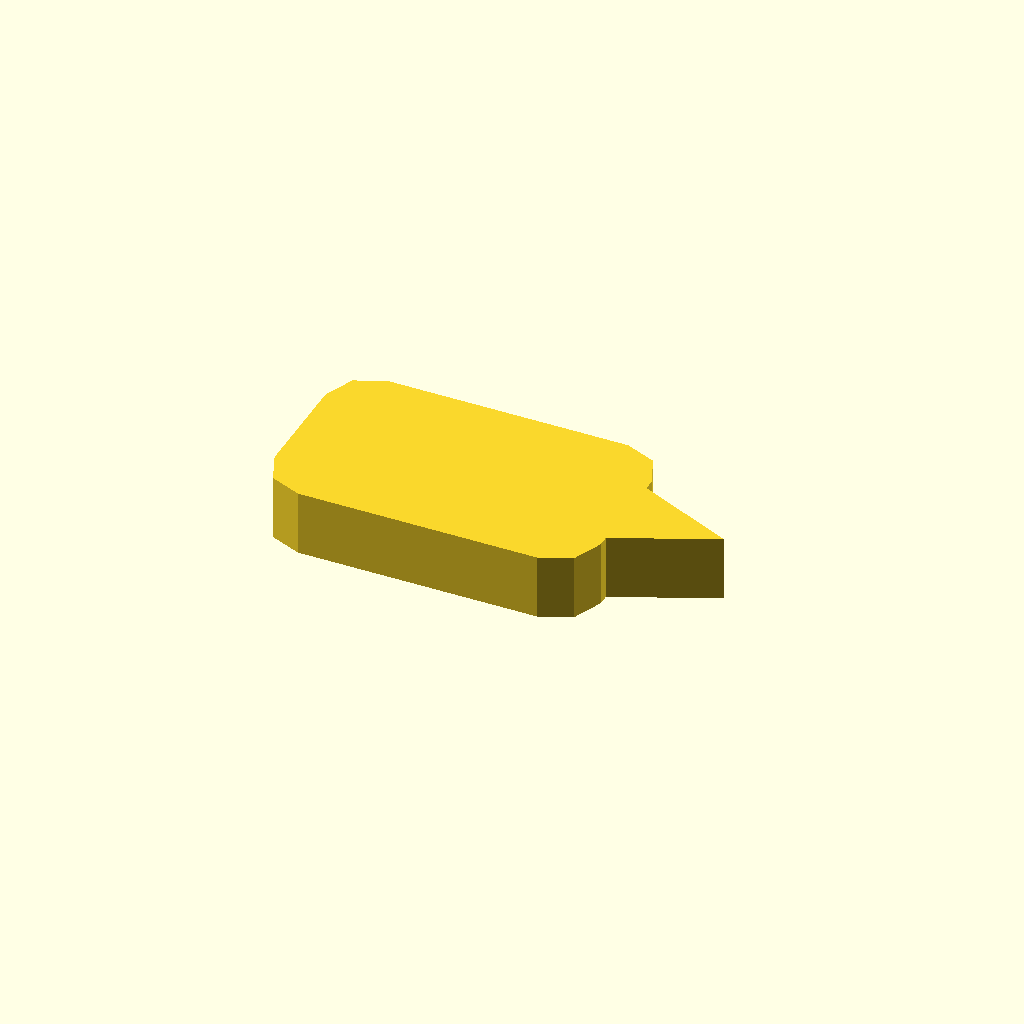
Cell 1: the model at its default parameters.
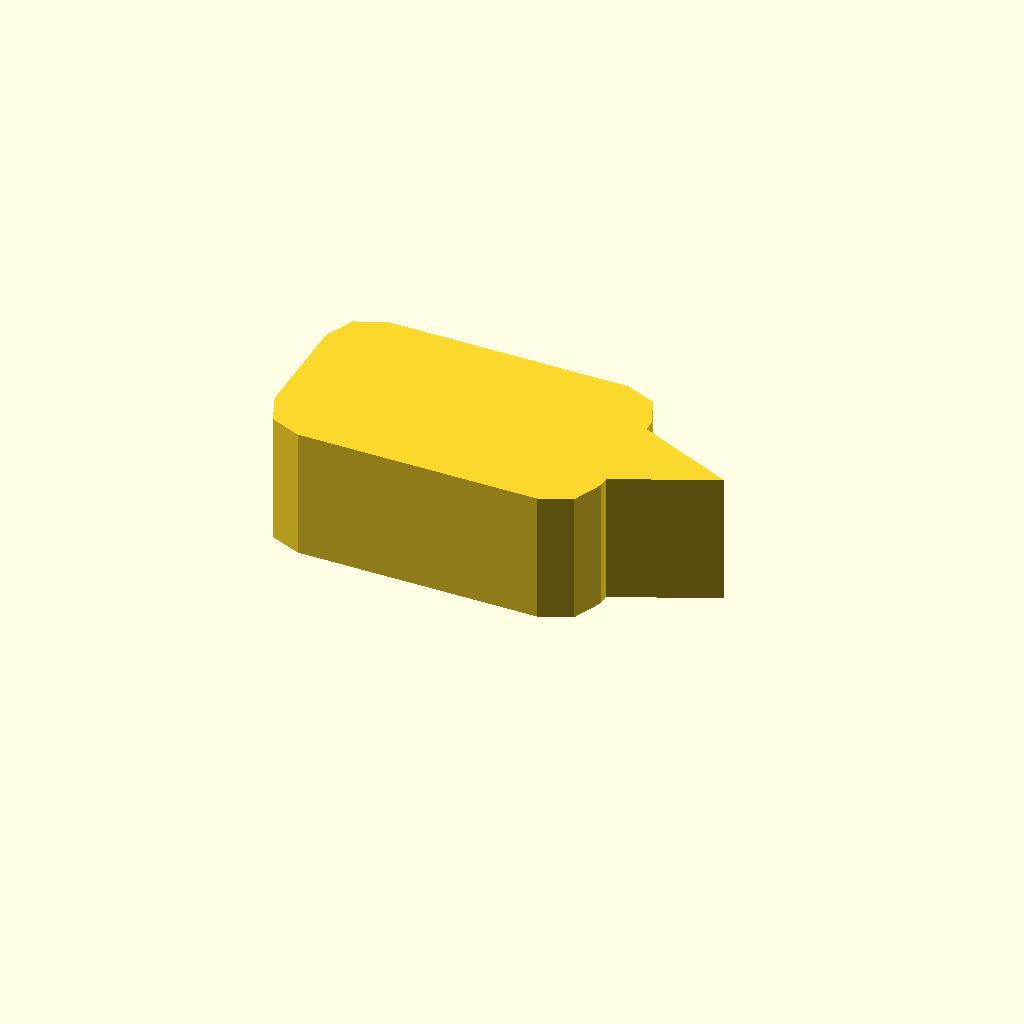
Cell 2 — profile_height set to 12, the other parameters unchanged.
All cells are drawn from one camera (rotation 55°, 0°, 25°, orthographic, colour scheme Cornfield), so only the parameter changes between them.
The OpenSCAD source (optional_data/data/sketch1/pawls/part_0038.scad):
$fn = 32;

// ----------------------------------------------------------------------
// Ratchet pawl: 30 x 18 mm body, beak 9 mm с правого торца
// ----------------------------------------------------------------------

// --- parameters (mm) ---
profile_height = 6;       // extrusion height
profile_points = 15;      // points of the closed outline

profile = [[0, 4], [1.172, 1.172], [4, 0], [26, 0], [28.828, 1.172], [30, 4], [30, 5], [39, 9], [30, 13], [30, 14], [28.828, 16.828], [26, 18], [4, 18], [1.172, 16.828], [0, 14]];  // single closed polygon, 15 points, counter clockwise

// --- the one profile operation ---
linear_extrude(height = profile_height) polygon(points = profile);
Parameter table extracted from the source (name, type, default, range or options):
profile_height: number, default 6
profile_points: number, default 15
